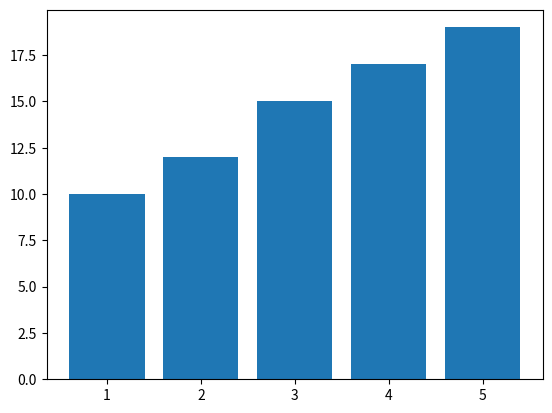

The script that saved this image:
import matplotlib.pyplot as plt 

x= [1,2,3,4,5]
y=[10,12,15,17,19]

plt.bar(x,y)
plt.show()
